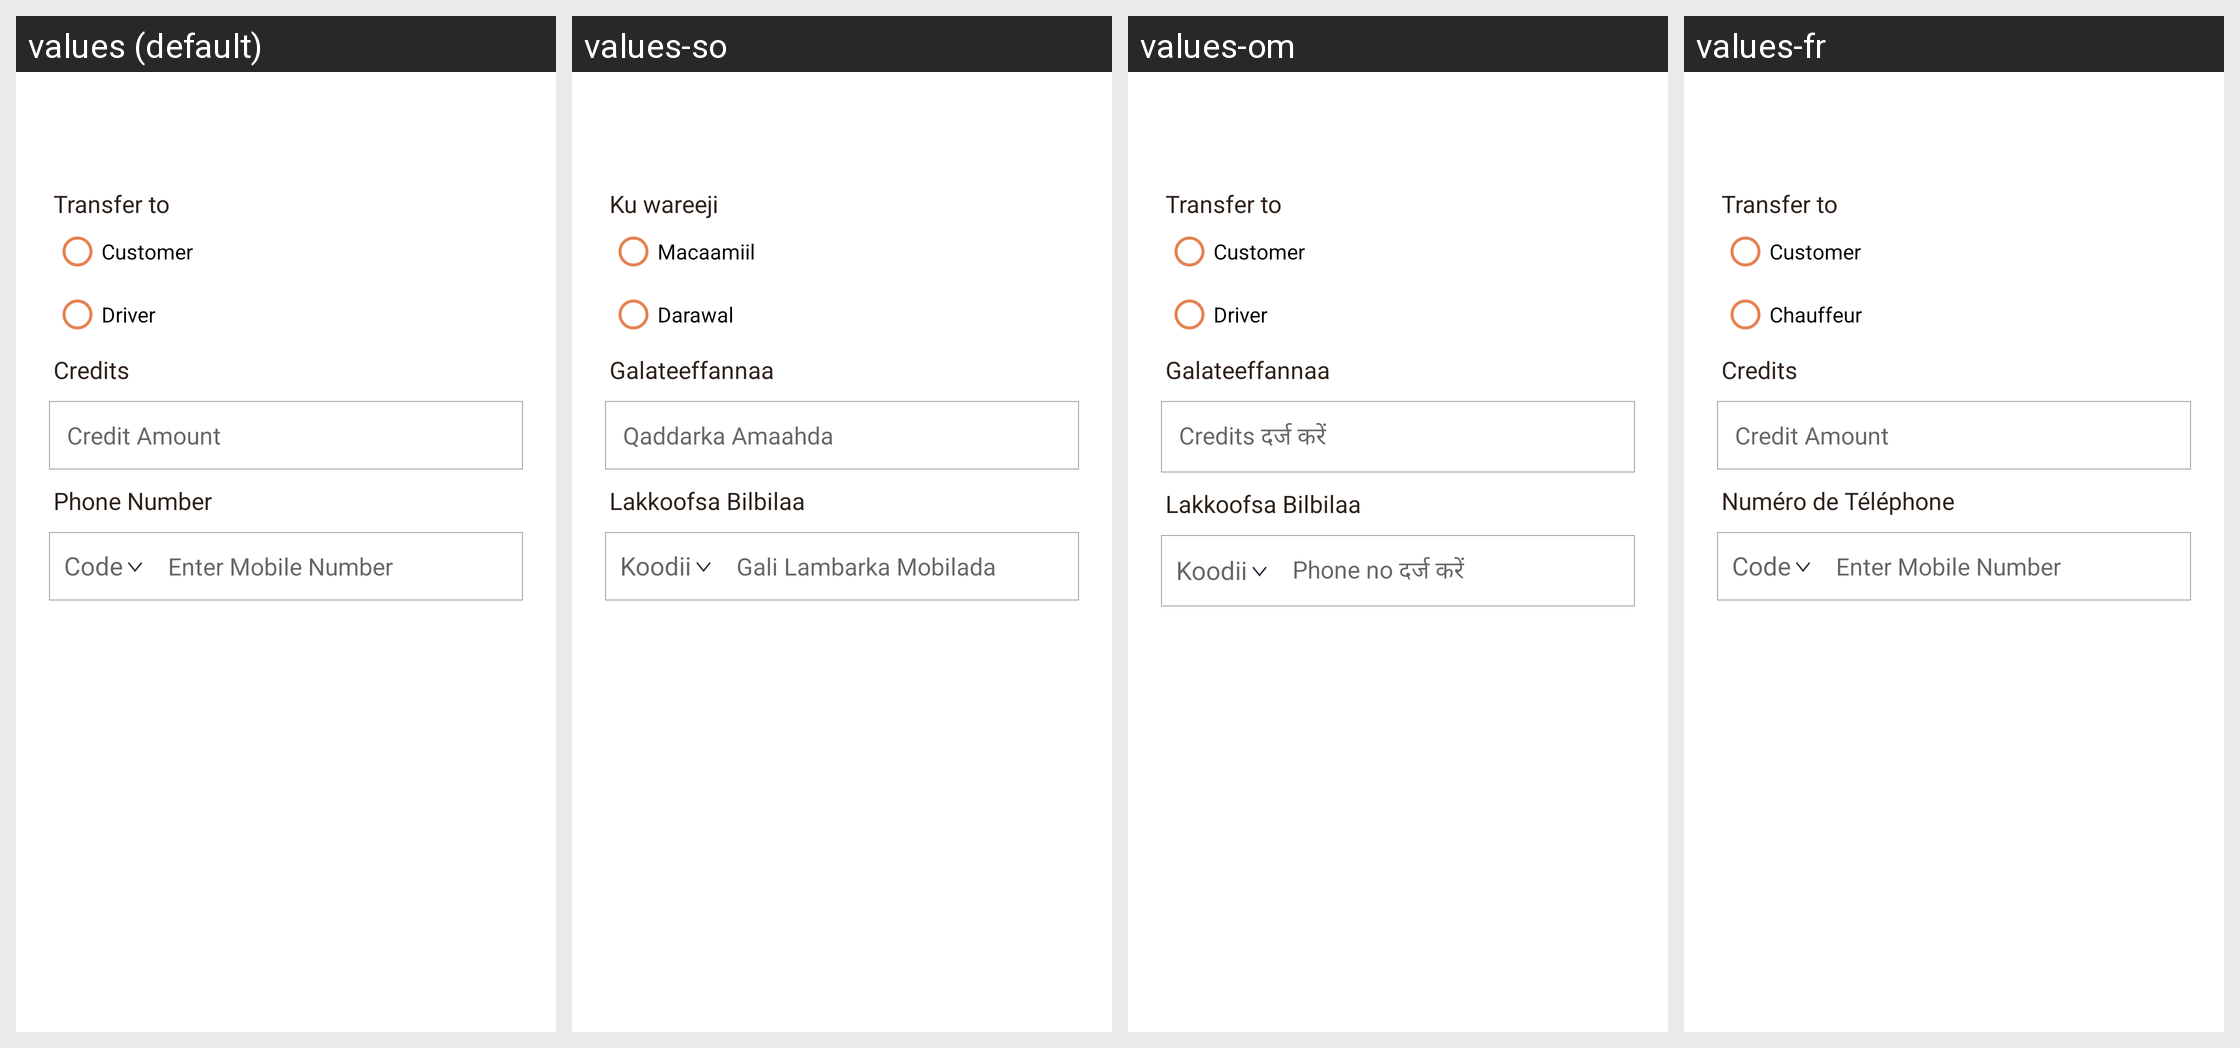

The Android screen above is rendered under several locales of the same app. Produce the string resources it draws, with the default and per-locale values.
Android screen res/layout/fragment_send_credits.xml rendered under 4 locales, left to right: values (default), values-so, values-om, values-fr. Device: Nexus 5 (rendered at 1080×1920; each locale shown at half size, 540×960, under a caption strip naming it); theme AppTheme.
Other locales in the repository, not shown: values-am, values-ar, values-as, values-es, values-gu, values-hi, values-kn, values-ml, values-or, values-ta, values-te, values-ti.
Strings drawn on this screen, with the default value and each locale's value (text and hints the layout hard-codes, and strings that could not be matched under every locale, appear in the picture but are not listed):

credits
  values: Credits
  values-so: Galateeffannaa
  values-om: Galateeffannaa
  values-fr: Credits  [not translated; the default value is used]

transfer_to
  values: Transfer to
  values-so: Ku wareeji
  values-om: Transfer to
  values-fr: Transfer to  [not translated; the default value is used]

customer
  values: Customer
  values-so: Macaamiil
  values-om: Customer
  values-fr: Customer  [not translated; the default value is used]

driver
  values: Driver
  values-so: Darawal
  values-om: Driver
  values-fr: Chauffeur

enter_credits
  values: Credit Amount
  values-so: Qaddarka Amaahda
  values-om: Credits दर्ज करें
  values-fr: Credit Amount  [not translated; the default value is used]

phone_number
  values: Phone Number
  values-so: Lakkoofsa Bilbilaa
  values-om: Lakkoofsa Bilbilaa
  values-fr: Numéro de Téléphone

code
  values: Code
  values-so: Koodii
  values-om: Koodii
  values-fr: Code

enter_phone_number_hinglish
  values: Enter Mobile Number
  values-so: Gali Lambarka Mobilada
  values-om: Phone no दर्ज करें
  values-fr: Enter Mobile Number  [not translated; the default value is used]
